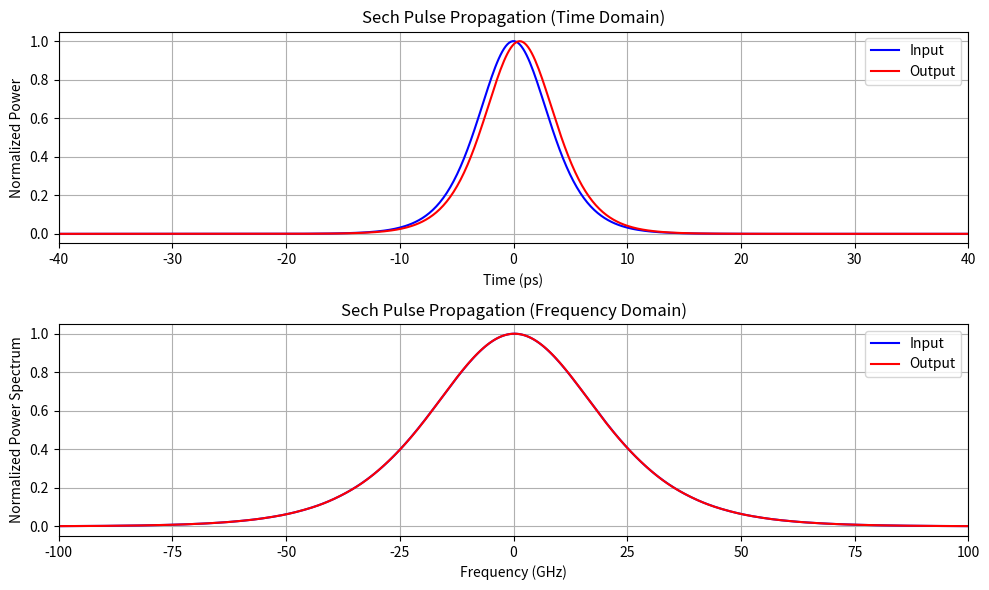
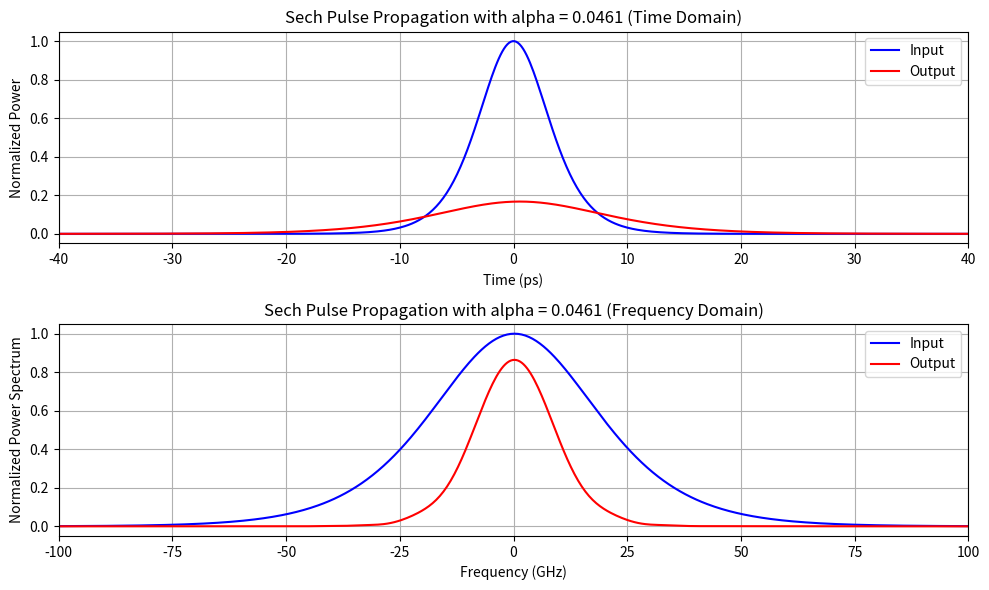

Python code for these plots, in order:
import numpy as np
import matplotlib.pyplot as plt

# Total time window (2500 ps)
TW = 2500e-12
# Number of samples
N = 2**14
N_seg = 5000

# Specified time and frequency vectors
t = np.linspace(-TW / 2, TW / 2, N)
fsa = 1 / (t[1] - t[0])  # Sampling frequency
f = np.linspace(-fsa / 2, fsa / 2, N)
w = 2 * np.pi * f  # Angular frequency

# Fiber and pulse parameters
T_FWHM = 10e-12  # 10 ps
T0 = T_FWHM / (2 * np.sqrt(np.log(2)))

A0 = 1  # W^(1/2)
alpha = 0  # km^-1
gamma = 1.25  # W^-1 km^-1
beta2 = -21.68e-24  # s^2/km
beta3 = 0  # s^3/km
L = 20  # km

# Calculate pulse width for the soliton
P0 = abs(A0) ** 2
T0_sech_pulse = np.sqrt(abs(beta2) / (gamma * P0))  # hyperbolic secant pulse
print(f"T0 for the sech pulse is {T0_sech_pulse:.2e}")


# Create sech pulse
def create_sech_pulse(t, A0, T0):
    return A0 / np.cosh(t / T0)


# Split-step Fourier Method function
def split_step(A_in, z, w, beta2, beta3, alpha, gamma, N_seg):
    dz = z / N_seg
    A = A_in
    for _ in range(N_seg):
        # Dispersive step (frequency domain)
        A_w = np.fft.fftshift(np.fft.fft(A))
        first_term = 1j * (beta2 / 2 * w**2)
        second_term = 0  # assuming beta_3 = 0
        A_w *= np.exp((first_term + second_term - alpha / 2) * dz)
        A = np.fft.ifft(np.fft.ifftshift(A_w))

        # Non-linear step (time domain)
        A = A * np.exp(1j * gamma * np.abs(A) ** 2 * dz)
    return A


# Function to plot results
def plot_results(t, f, A_in, A_out, title_str):
    plt.figure(figsize=(10, 6))
    # Time domain
    plt.subplot(2, 1, 1)
    plt.plot(
        t * 1e12, np.abs(A_in) ** 2 / np.max(np.abs(A_in) ** 2), "b-", label="Input"
    )
    plt.plot(
        t * 1e12, np.abs(A_out) ** 2 / np.max(np.abs(A_in) ** 2), "r-", label="Output"
    )
    plt.xlabel("Time (ps)")
    plt.xlim(-40, 40)
    plt.ylabel("Normalized Power")
    plt.title(f"{title_str} (Time Domain)")
    plt.legend()
    plt.grid(True)

    # Frequency domain
    plt.subplot(2, 1, 2)
    A_in_w = np.fft.fftshift(np.fft.fft(A_in))
    A_out_w = np.fft.fftshift(np.fft.fft(A_out))
    plt.plot(
        f * 1e-9,
        np.abs(A_in_w) ** 2 / np.max(np.abs(A_in_w) ** 2),
        "b-",
        label="Input",
    )
    plt.plot(
        f * 1e-9,
        np.abs(A_out_w) ** 2 / np.max(np.abs(A_in_w) ** 2),
        "r-",
        label="Output",
    )
    plt.xlabel("Frequency (GHz)")
    plt.xlim([-100, 100])
    plt.ylabel("Normalized Power Spectrum")
    plt.title(f"{title_str} (Frequency Domain)")
    plt.legend()
    plt.grid(True)
    plt.tight_layout()
    plt.show()


# Create the initial sech pulse
A_in = create_sech_pulse(t, A0, T0_sech_pulse)

# Propagation without loss
A_out = split_step(A_in, L, w, beta2, beta3, alpha, gamma, N_seg)
plot_results(t, f, A_in, A_out, "Sech Pulse Propagation")

# Introduce loss
alpha = 0.0461  # km^-1
A_out_loss = split_step(A_in, L, w, beta2, beta3, alpha, gamma, N_seg)
plot_results(t, f, A_in, A_out_loss, "Sech Pulse Propagation with alpha = 0.0461")
